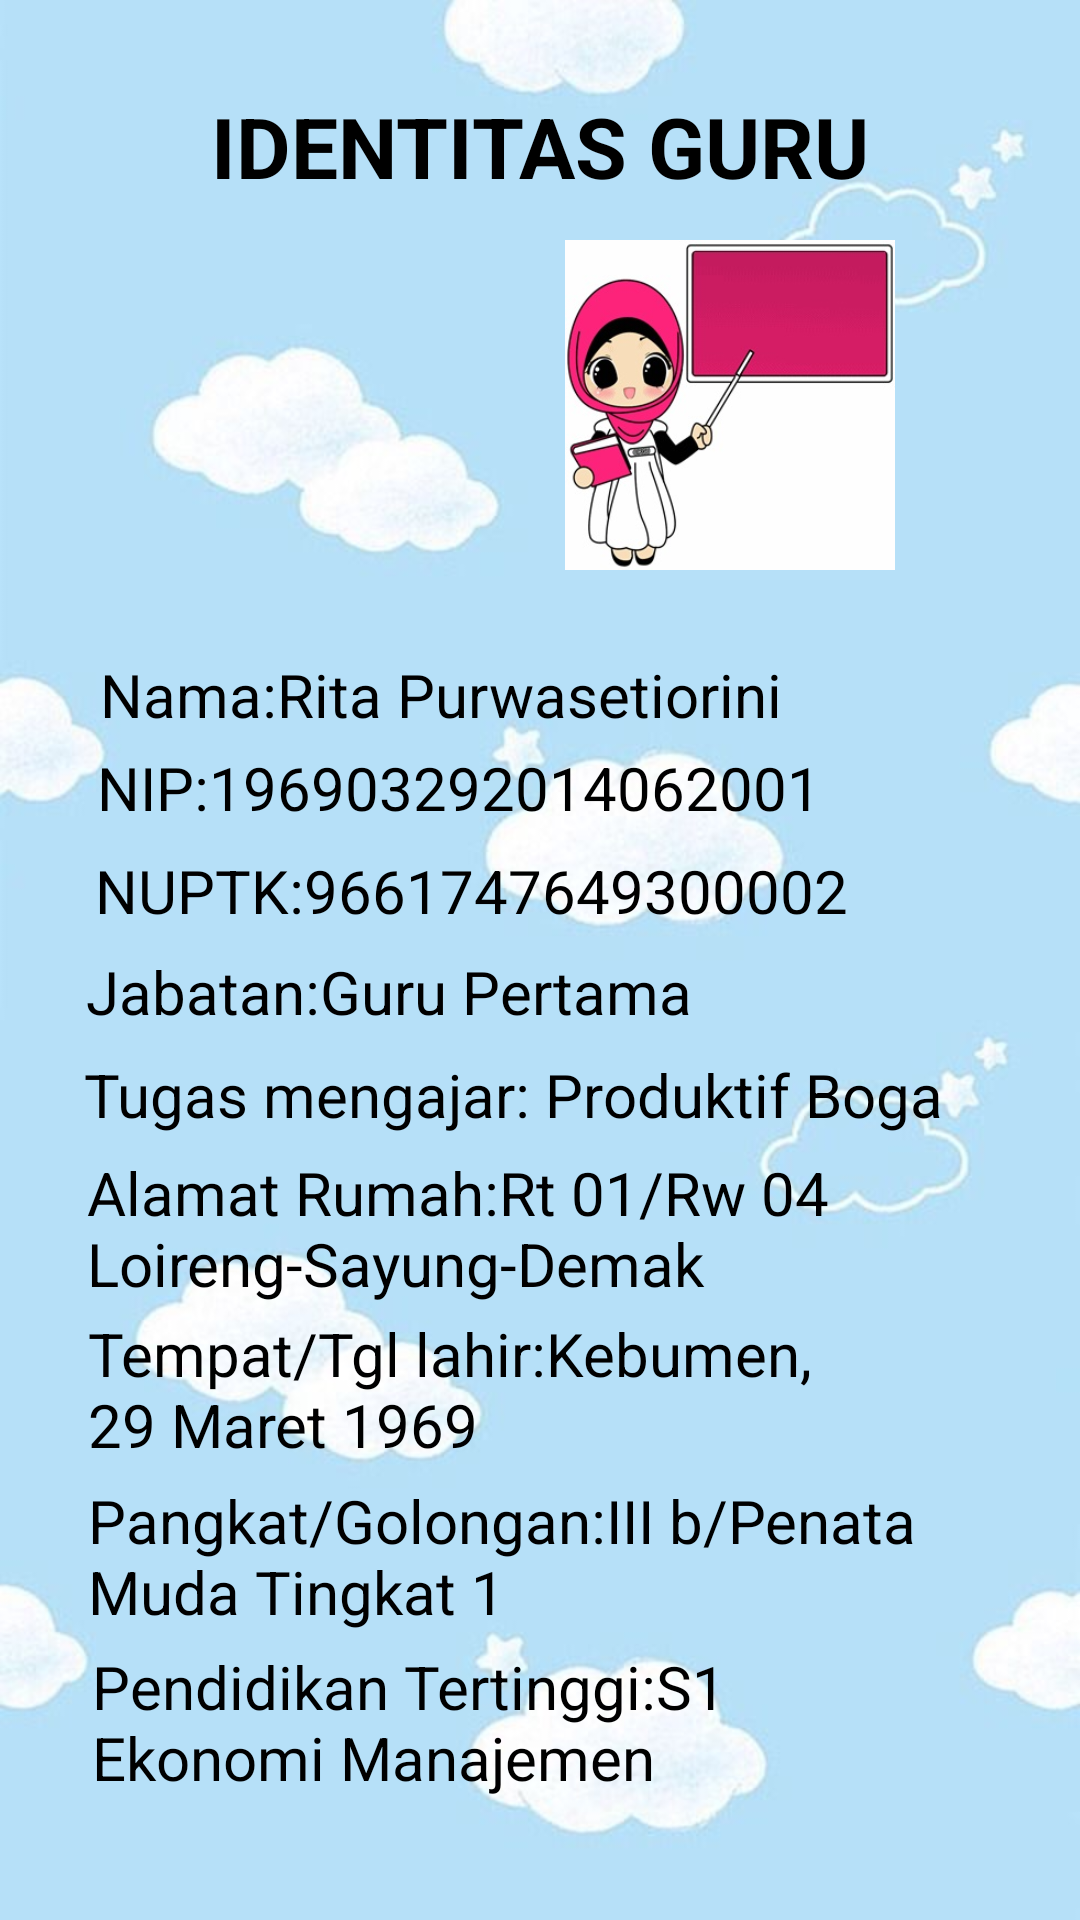

Write the Android layout XML for this screen, with the resource values it uses.
<!-- AndroidManifest.xml: application theme Theme.Fifitproject -->
<!-- res/layout/activity_main2.xml -->
<?xml version="1.0" encoding="utf-8"?>
<androidx.constraintlayout.widget.ConstraintLayout xmlns:android="http://schemas.android.com/apk/res/android"
    xmlns:app="http://schemas.android.com/apk/res-auto"
    xmlns:tools="http://schemas.android.com/tools"
    android:background="@drawable/gambar"
    android:layout_width="match_parent"
    android:layout_height="match_parent"
    tools:context=".MainActivity2">

    <ImageView
        android:layout_width="130dp"
        android:layout_height="110dp"
        android:src="@drawable/foto"
        app:layout_constraintBottom_toBottomOf="parent"
        app:layout_constraintEnd_toEndOf="parent"
        app:layout_constraintHorizontal_bias="0.775"
        app:layout_constraintStart_toStartOf="parent"
        app:layout_constraintTop_toTopOf="parent"
        app:layout_constraintVertical_bias="0.151" />

    <TextView
        android:id="@+id/textView3"
        android:layout_width="match_parent"
        android:layout_height="wrap_content"
        android:gravity="center"
        android:text="IDENTITAS GURU"
        android:textColor="#000000"
        android:textSize="28sp"
        android:textStyle="bold"
        app:layout_constraintBottom_toBottomOf="parent"
        app:layout_constraintEnd_toEndOf="parent"
        app:layout_constraintHorizontal_bias="0.0"
        app:layout_constraintStart_toStartOf="parent"
        app:layout_constraintTop_toTopOf="parent"
        app:layout_constraintVertical_bias="0.05" />

    <TextView
        android:layout_width="244dp"
        android:layout_height="30dp"
        android:gravity=""
        android:text="Nama:Rita Purwasetiorini"
        android:textColor="#000000"
        android:textSize="20sp"
        app:layout_constraintBottom_toBottomOf="parent"
        app:layout_constraintEnd_toEndOf="parent"
        app:layout_constraintHorizontal_bias="0.287"
        app:layout_constraintStart_toStartOf="parent"
        app:layout_constraintTop_toTopOf="parent"
        app:layout_constraintVertical_bias="0.355" />

    <TextView
        android:id="@+id/textView6"
        android:layout_width="255dp"
        android:layout_height="27dp"
        android:gravity=""
        android:text="NIP:196903292014062001"
        android:textColor="#000000"
        android:textSize="20sp"
        app:layout_constraintBottom_toBottomOf="parent"
        app:layout_constraintEnd_toEndOf="parent"
        app:layout_constraintHorizontal_bias="0.307"
        app:layout_constraintStart_toStartOf="parent"
        app:layout_constraintTop_toTopOf="parent"
        app:layout_constraintVertical_bias="0.406" />

    <TextView
        android:id="@+id/textView5"
        android:layout_width="262dp"
        android:layout_height="32dp"
        android:gravity=""
        android:text="NUPTK:9661747649300002"
        android:textColor="#000000"
        android:textSize="20sp"
        app:layout_constraintBottom_toBottomOf="parent"
        app:layout_constraintEnd_toEndOf="parent"
        app:layout_constraintHorizontal_bias="0.322"
        app:layout_constraintStart_toStartOf="parent"
        app:layout_constraintTop_toTopOf="parent"
        app:layout_constraintVertical_bias="0.462" />

    <TextView
        android:layout_width="249dp"
        android:layout_height="54dp"
        android:gravity=""
        android:text="Tempat/Tgl lahir:Kebumen, 29 Maret 1969"
        android:textColor="#000000"
        android:textSize="20sp"
        app:layout_constraintBottom_toBottomOf="parent"
        app:layout_constraintEnd_toEndOf="parent"
        app:layout_constraintHorizontal_bias="0.265"
        app:layout_constraintStart_toStartOf="parent"
        app:layout_constraintTop_toTopOf="parent"
        app:layout_constraintVertical_bias="0.744" />

    <TextView
        android:layout_width="232dp"
        android:layout_height="50dp"
        android:gravity=""
        android:text="Pendidikan Tertinggi:S1 Ekonomi Manajemen"
        android:textColor="#000000"
        android:textSize="20sp"
        app:layout_constraintBottom_toBottomOf="parent"
        app:layout_constraintEnd_toEndOf="parent"
        app:layout_constraintHorizontal_bias="0.24"
        app:layout_constraintStart_toStartOf="parent"
        app:layout_constraintTop_toTopOf="parent"
        app:layout_constraintVertical_bias="0.93" />

    <TextView
        android:layout_width="256dp"
        android:layout_height="29dp"
        android:gravity=""
        android:text="Jabatan:Guru Pertama"
        android:textColor="#000000"
        android:textSize="20sp"
        app:layout_constraintBottom_toBottomOf="parent"
        app:layout_constraintEnd_toEndOf="parent"
        app:layout_constraintHorizontal_bias="0.277"
        app:layout_constraintStart_toStartOf="parent"
        app:layout_constraintTop_toTopOf="parent"
        app:layout_constraintVertical_bias="0.517" />

    <TextView
        android:layout_width="279dp"
        android:layout_height="59dp"
        android:gravity=""
        android:text="Pangkat/Golongan:III b/Penata Muda Tingkat 1"
        android:textColor="#000000"
        android:textSize="20sp"
        app:layout_constraintBottom_toBottomOf="parent"
        app:layout_constraintEnd_toEndOf="parent"
        app:layout_constraintHorizontal_bias="0.363"
        app:layout_constraintStart_toStartOf="parent"
        app:layout_constraintTop_toTopOf="parent"
        app:layout_constraintVertical_bias="0.842" />

    <TextView
        android:layout_width="312dp"
        android:layout_height="35dp"
        android:gravity=""
        android:text="Tugas mengajar: Produktif Boga"
        android:textColor="#000000"
        android:textSize="20sp"
        app:layout_constraintBottom_toBottomOf="parent"
        app:layout_constraintEnd_toEndOf="parent"
        app:layout_constraintHorizontal_bias="0.585"
        app:layout_constraintStart_toStartOf="parent"
        app:layout_constraintTop_toTopOf="parent"
        app:layout_constraintVertical_bias="0.574" />

    <TextView
        android:layout_width="309dp"
        android:layout_height="50dp"
        android:gravity=""
        android:text="Alamat Rumah:Rt 01/Rw 04 Loireng-Sayung-Demak"
        android:textColor="#000000"
        android:textSize="20sp"
        app:layout_constraintBottom_toBottomOf="parent"
        app:layout_constraintEnd_toEndOf="parent"
        app:layout_constraintHorizontal_bias="0.568"
        app:layout_constraintStart_toStartOf="parent"
        app:layout_constraintTop_toTopOf="parent"
        app:layout_constraintVertical_bias="0.651" />

    <ImageView
        android:id="@+id/imageView"
        android:layout_width="126dp"
        android:layout_height="116dp"
        app:layout_constraintBottom_toBottomOf="parent"
        app:layout_constraintEnd_toEndOf="parent"
        app:layout_constraintHorizontal_bias="0.168"
        app:layout_constraintStart_toStartOf="parent"
        app:layout_constraintTop_toTopOf="parent"
        app:layout_constraintVertical_bias="0.143"
        app:srcCompat="@drawable/logo1" />

</androidx.constraintlayout.widget.ConstraintLayout>
<!-- resources referenced by this layout -->
<resources>
  <!-- drawable foto: jpg bitmap (drawable-v24, 23791 bytes) -->
  <!-- drawable gambar: jpg bitmap (drawable-v24, 22381 bytes) -->
  <style name="Theme.Fifitproject" parent="Theme.MaterialComponents.DayNight.DarkActionBar">
          
          <item name="colorPrimary">@color/purple_500</item>
          <item name="colorPrimaryVariant">@color/purple_700</item>
          <item name="colorOnPrimary">@color/white</item>
          
          <item name="colorSecondary">@color/teal_200</item>
          <item name="colorSecondaryVariant">@color/teal_700</item>
          <item name="colorOnSecondary">@color/black</item>
          
          <item name="android:statusBarColor" tools:targetApi="l">?attr/colorPrimaryVariant</item>
          
      </style>
  <!-- not gathered from this repository: default colours our renderer supplied (Android Studio template values) -->
  <color name="purple_500">#FF6200EE</color>
  <color name="purple_700">#FF3700B3</color>
  <color name="teal_200">#FF03DAC5</color>
  <color name="teal_700">#FF018786</color>
  <color name="black">#FF000000</color>
  <color name="white">#FFFFFFFF</color>
</resources>
